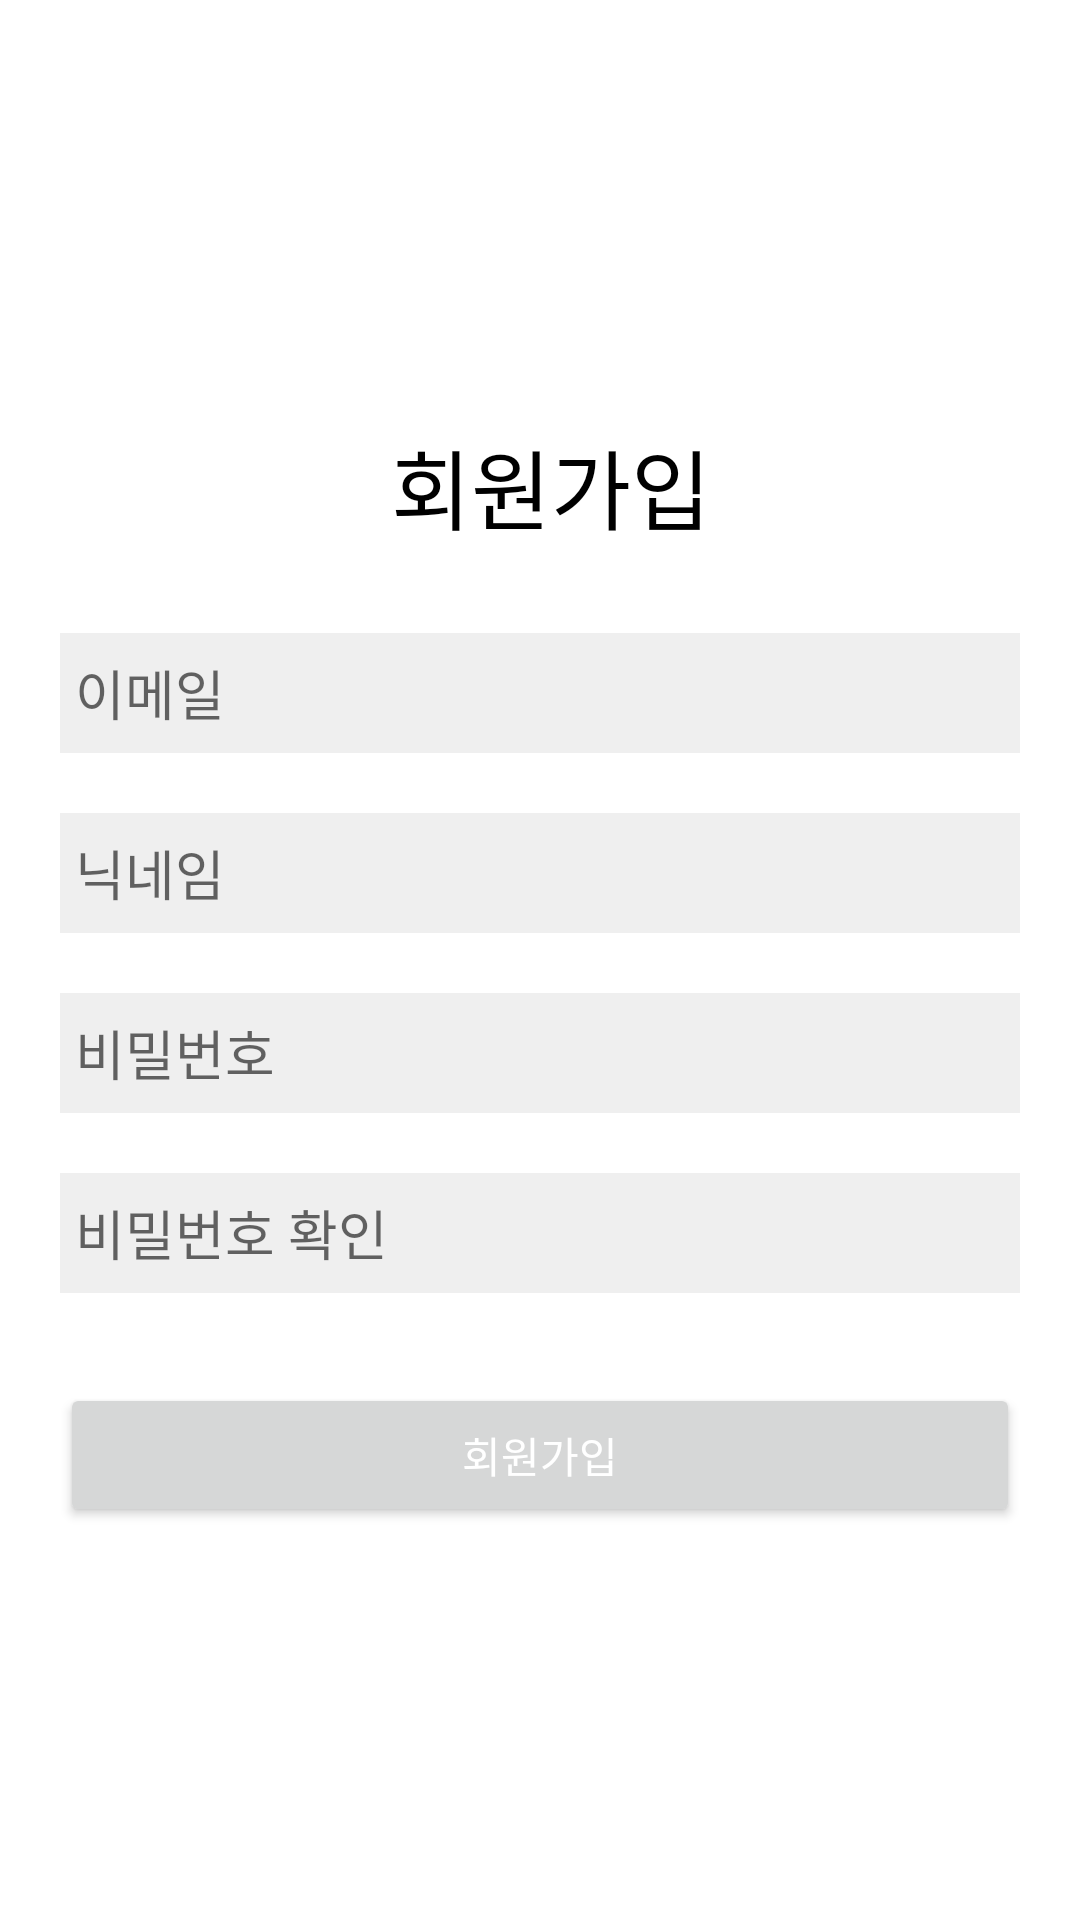

Write the Android layout XML for this screen, with the resource values it uses.
<!-- AndroidManifest.xml: application theme Theme.Test_retrofit -->
<!-- res/layout/activity_main2.xml -->
<?xml version="1.0" encoding="utf-8"?>
<LinearLayout xmlns:android="http://schemas.android.com/apk/res/android"
    android:layout_width="match_parent"
    android:layout_height="match_parent"
    android:background="#00878484"
    android:gravity="center"
    android:orientation="vertical">

    <TextView
        android:layout_width="match_parent"
        android:layout_height="40dp"
        android:layout_marginTop="10dp"
        android:gravity="center"
        android:text=" 회원가입"
        android:textColor="#000000"
        android:textSize="29sp" />

    <EditText
        android:id="@+id/etemail"
        android:layout_width="match_parent"
        android:layout_height="40dp"
        android:layout_marginTop="30dp"
        android:layout_marginLeft="20dp"
        android:layout_marginRight="20dp"
        android:background="#2FA9A9A9"
        android:hint="이메일"
        android:paddingLeft="5dp" />

    <TextView
        android:id="@+id/email_check"
        android:layout_width="match_parent"
        android:layout_height="20dp"
        android:layout_marginLeft="20dp"
        android:layout_marginRight="20dp"
        android:text=""
        android:textColor="#3F51B5"
        android:paddingLeft="5dp"/>

    <EditText
        android:id="@+id/etnickname"
        android:layout_width="match_parent"
        android:layout_height="40dp"
        android:layout_marginLeft="20dp"
        android:layout_marginRight="20dp"
        android:background="#2FA9A9A9"
        android:hint="닉네임"
        android:paddingLeft="5dp" />

    <TextView
        android:id="@+id/nickname_check"
        android:layout_width="match_parent"
        android:layout_height="20dp"
        android:layout_marginLeft="20dp"
        android:layout_marginRight="20dp"
        android:text=""
        android:textColor="#3F51B5"
        android:paddingLeft="5dp"/>

    <EditText
        android:id="@+id/etpassword"
        android:layout_width="match_parent"
        android:layout_height="40dp"
        android:layout_marginLeft="20dp"

        android:layout_marginRight="20dp"
        android:background="#2FA9A9A9"
        android:hint="비밀번호"
        android:inputType="textPassword"
        android:paddingLeft="5dp" />

    <TextView
        android:id="@+id/password_check"
        android:layout_width="match_parent"
        android:layout_height="20dp"
        android:layout_marginLeft="20dp"
        android:layout_marginRight="20dp"
        android:text=""
        android:textColor="#3F51B5"
        android:paddingLeft="5dp"/>

    <EditText
        android:id="@+id/etpassword2"
        android:layout_width="match_parent"
        android:layout_height="40dp"
        android:layout_marginLeft="20dp"
        android:layout_marginRight="20dp"
        android:background="#2FA9A9A9"
        android:hint="비밀번호 확인"
        android:inputType="textPassword"
        android:paddingLeft="5dp" />

    <TextView
        android:id="@+id/password2_check"
        android:layout_width="match_parent"
        android:layout_height="20dp"
        android:layout_marginLeft="20dp"
        android:layout_marginRight="20dp"
        android:text=""
        android:textColor="#3F51B5"
        android:paddingLeft="5dp"/>

    <Button
        android:id="@+id/btn"
        android:layout_width="match_parent"
        android:layout_height="wrap_content"
        android:layout_marginLeft="20dp"
        android:layout_marginTop="10dp"
        android:layout_marginRight="20dp"
        android:text="회원가입"
        android:textColor="#fff" />



</LinearLayout>
<!-- resources referenced by this layout -->
<resources>
  <style name="Theme.Test_retrofit" parent="Theme.MaterialComponents.Light.NoActionBar">
  
          
          <item name="colorPrimary">#C8FF9000</item>
          <item name="colorPrimaryVariant">#96D0AA37</item>
          <item name="colorOnPrimary">#C82D1A00</item>
          
          <item name="colorSecondary">@color/teal_200</item>
          <item name="colorSecondaryVariant">@color/teal_700</item>
          <item name="colorOnSecondary">@color/black</item>
          
          <item name="android:statusBarColor" tools:targetApi="l">?attr/colorPrimaryVariant</item>
          
      </style>
  <!-- not gathered from this repository: default colours our renderer supplied (Android Studio template values) -->
  <color name="teal_200">#FF03DAC5</color>
  <color name="teal_700">#FF018786</color>
  <color name="black">#FF000000</color>
</resources>
